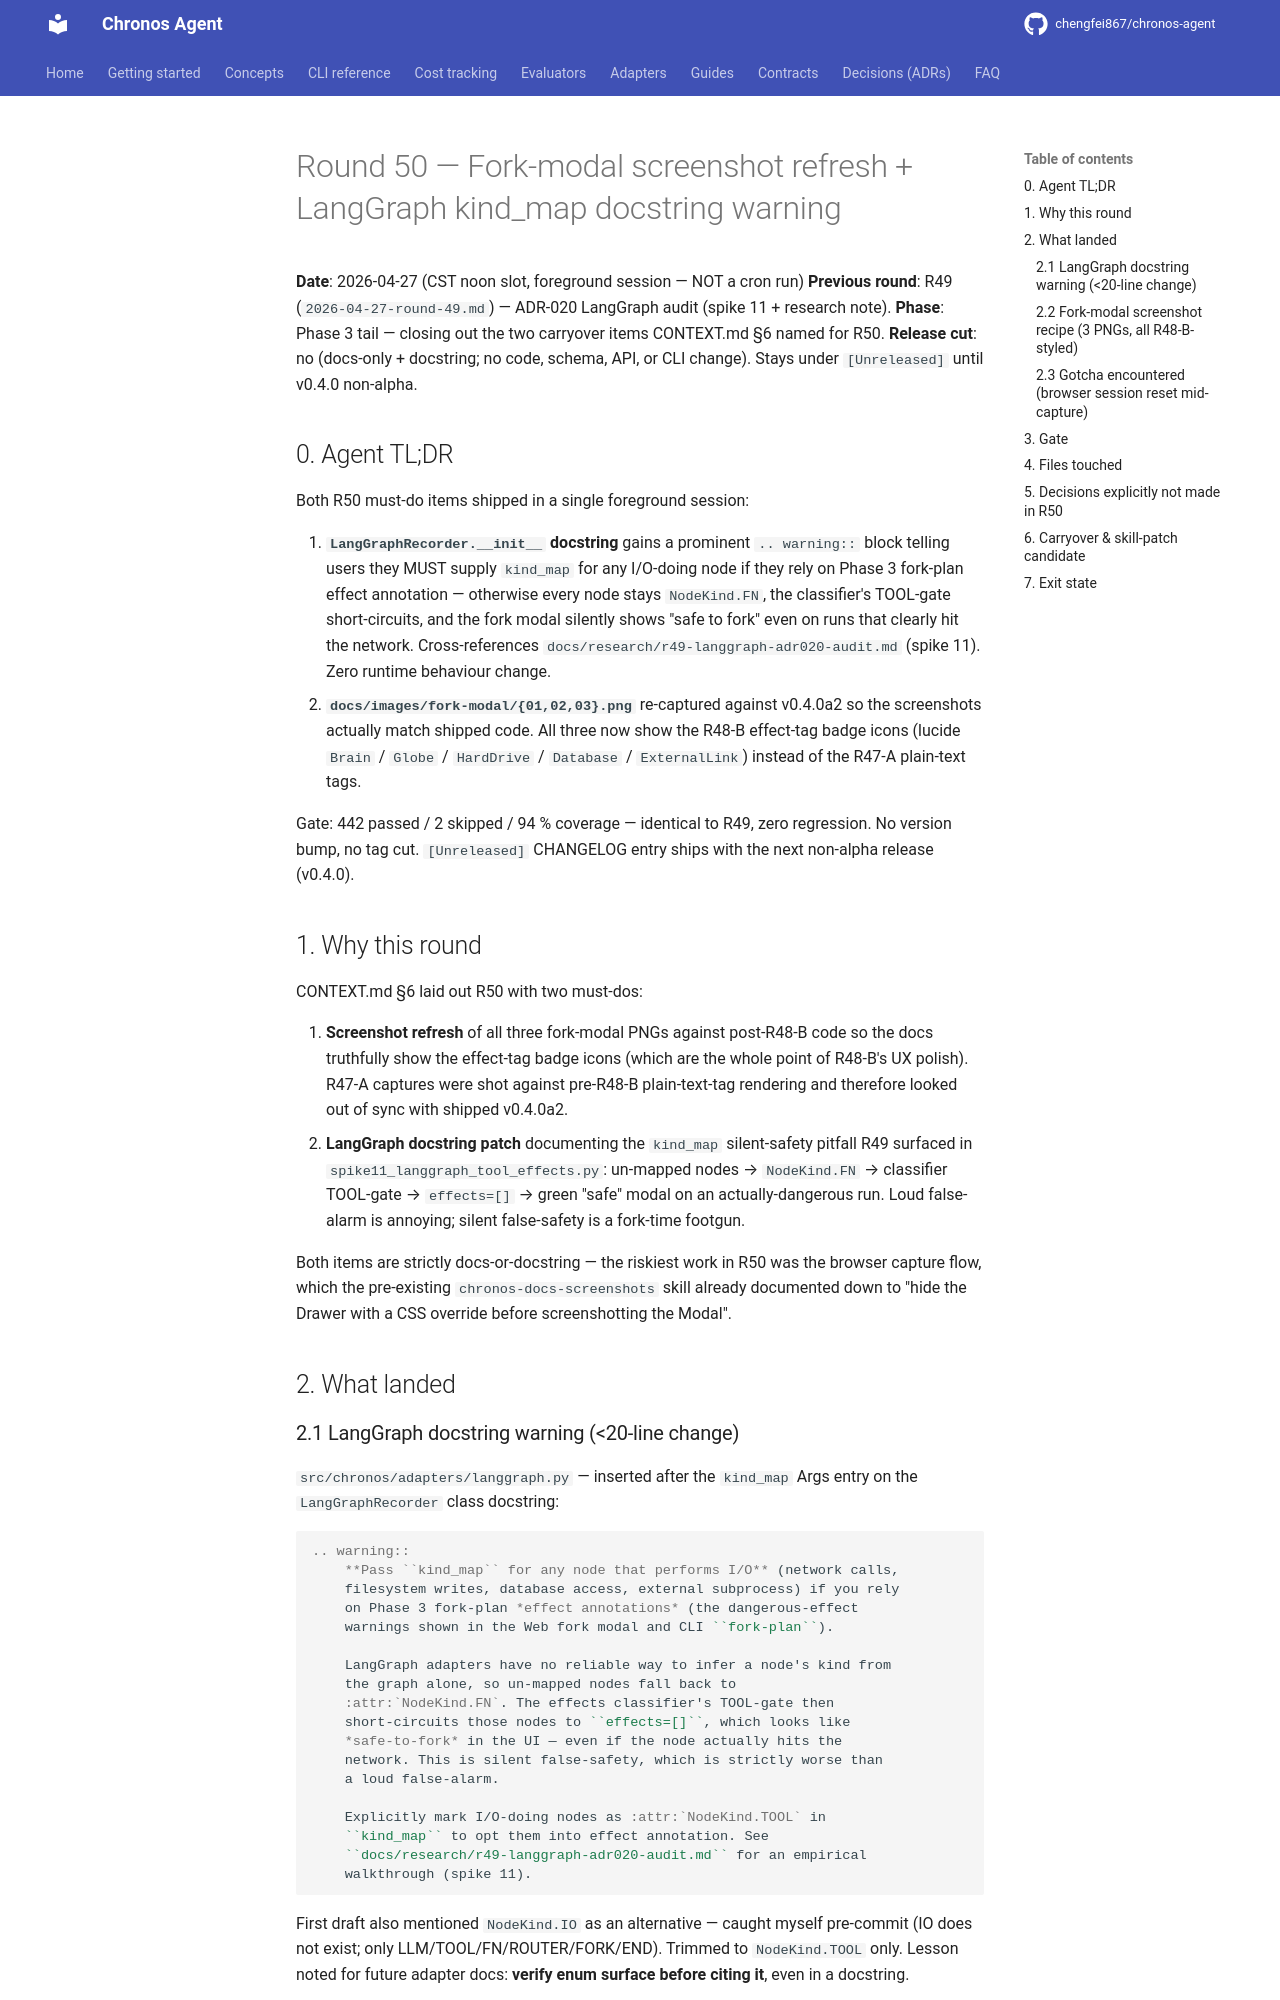

repository: chengfei867/chronos-agent · page: progress/2026-04-27-round-50/index.html · generator: mkdocs

# Round 50 — Fork-modal screenshot refresh + LangGraph kind_map docstring warning

**Date**: 2026-04-27 (CST noon slot, foreground session — NOT a cron run)
**Previous round**: R49 (`2026-04-27-round-49.md`) — ADR-020 LangGraph audit (spike 11 + research note).
**Phase**: Phase 3 tail — closing out the two carryover items CONTEXT.md §6 named for R50.
**Release cut**: no (docs-only + docstring; no code, schema, API, or CLI change). Stays under `[Unreleased]` until v0.4.0 non-alpha.

## 0. Agent TL;DR

Both R50 must-do items shipped in a single foreground session:

1. **`LangGraphRecorder.__init__` docstring** gains a prominent `.. warning::` block
   telling users they MUST supply `kind_map` for any I/O-doing node if they
   rely on Phase 3 fork-plan effect annotation — otherwise every node stays
   `NodeKind.FN`, the classifier's TOOL-gate short-circuits, and the fork
   modal silently shows "safe to fork" even on runs that clearly hit the
   network. Cross-references `docs/research/r49-langgraph-adr020-audit.md`
   (spike 11). Zero runtime behaviour change.
2. **`docs/images/fork-modal/{01,02,03}.png`** re-captured against v0.4.0a2
   so the screenshots actually match shipped code. All three now show the
   R48-B effect-tag badge icons (lucide `Brain` / `Globe` / `HardDrive` /
   `Database` / `ExternalLink`) instead of the R47-A plain-text tags.

Gate: 442 passed / 2 skipped / 94 % coverage — identical to R49, zero
regression. No version bump, no tag cut. `[Unreleased]` CHANGELOG entry
ships with the next non-alpha release (v0.4.0).

## 1. Why this round

CONTEXT.md §6 laid out R50 with two must-dos:

1. **Screenshot refresh** of all three fork-modal PNGs against
   post-R48-B code so the docs truthfully show the effect-tag badge icons
   (which are the whole point of R48-B's UX polish). R47-A captures were
   shot against pre-R48-B plain-text-tag rendering and therefore looked
   out of sync with shipped v0.4.0a2.
2. **LangGraph docstring patch** documenting the `kind_map` silent-safety
   pitfall R49 surfaced in `spike11_langgraph_tool_effects.py`: un-mapped
   nodes → `NodeKind.FN` → classifier TOOL-gate → `effects=[]` → green
   "safe" modal on an actually-dangerous run. Loud false-alarm is
   annoying; silent false-safety is a fork-time footgun.

Both items are strictly docs-or-docstring — the riskiest work in R50 was
the browser capture flow, which the pre-existing `chronos-docs-screenshots`
skill already documented down to "hide the Drawer with a CSS override
before screenshotting the Modal".

## 2. What landed
